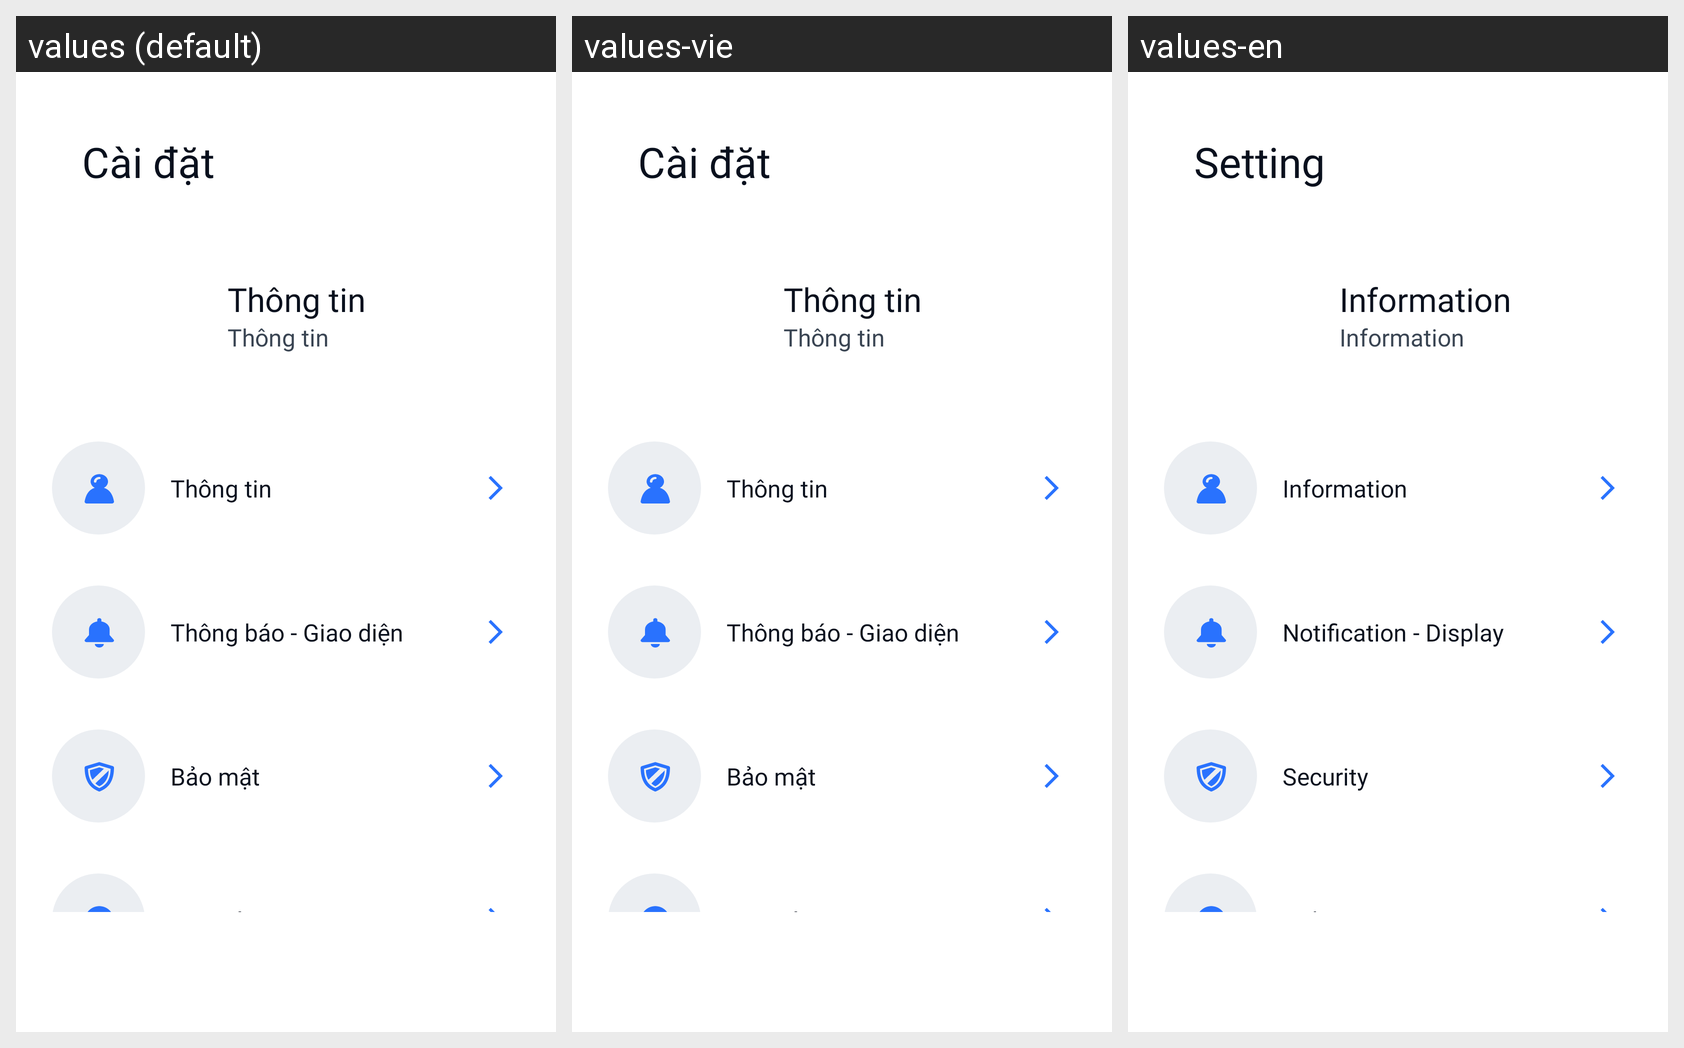

The same Android screen rendered under several of its app's locales, left to right. List the strings drawn on it with the default value and each locale's translation.
Android screen res/layout/fragment_profile.xml rendered under 3 locales, left to right: values (default), values-vie, values-en. Device: Nexus 5 (rendered at 1080×1920; each locale shown at half size, 540×960, under a caption strip naming it); theme Theme.DATN.
Strings drawn on this screen, with the default value and each locale's value (text and hints the layout hard-codes, and strings that could not be matched under every locale, appear in the picture but are not listed):

text_setting
  values: Cài đặt
  values-vie: Cài đặt
  values-en: Setting

text_setting_profile
  values: Thông tin
  values-vie: Thông tin
  values-en: Information

text_setting_notification
  values: Thông báo - Giao diện
  values-vie: Thông báo - Giao diện
  values-en: Notification - Display

text_setting_security
  values: Bảo mật
  values-vie: Bảo mật
  values-en: Security

text_setting_help
  values: Trợ giúp
  values-vie: Trợ giúp
  values-en: Help
